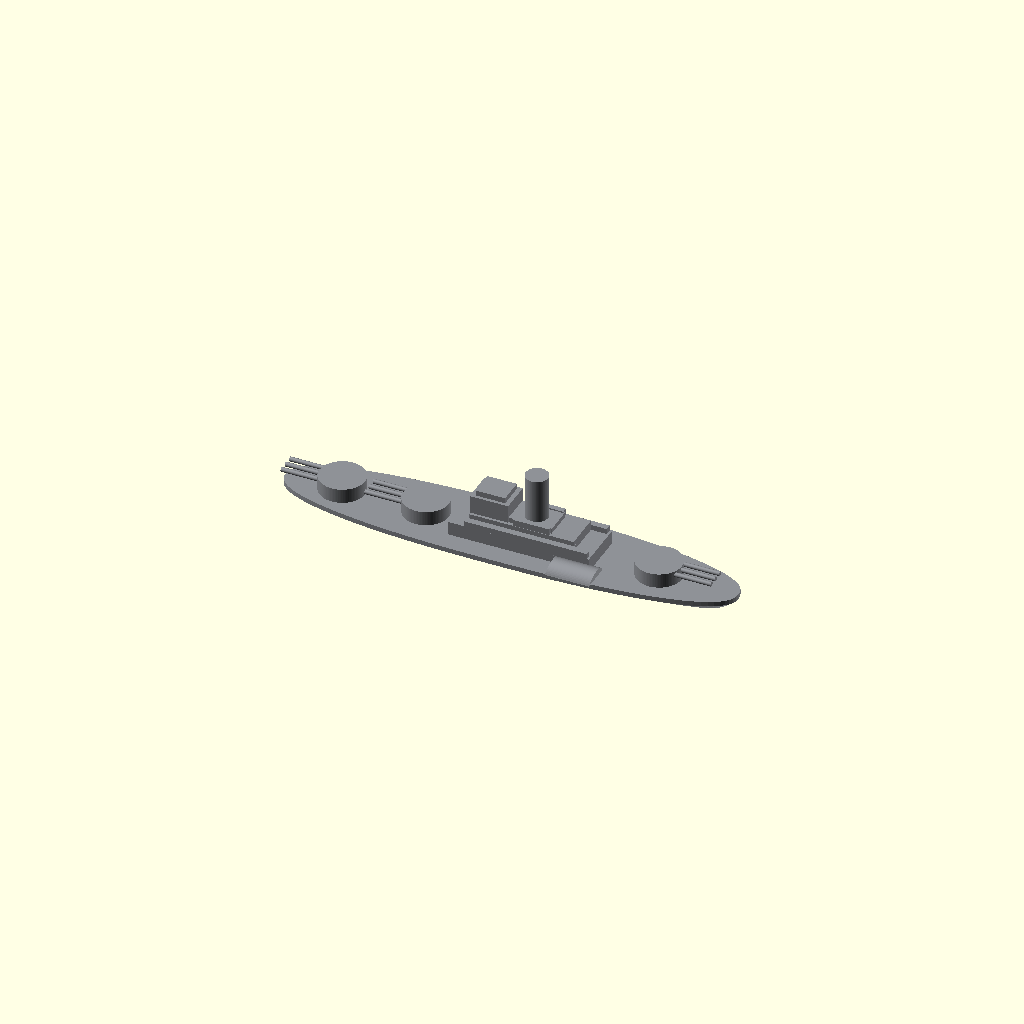
Cell 1: rendered with the file's own defaults.
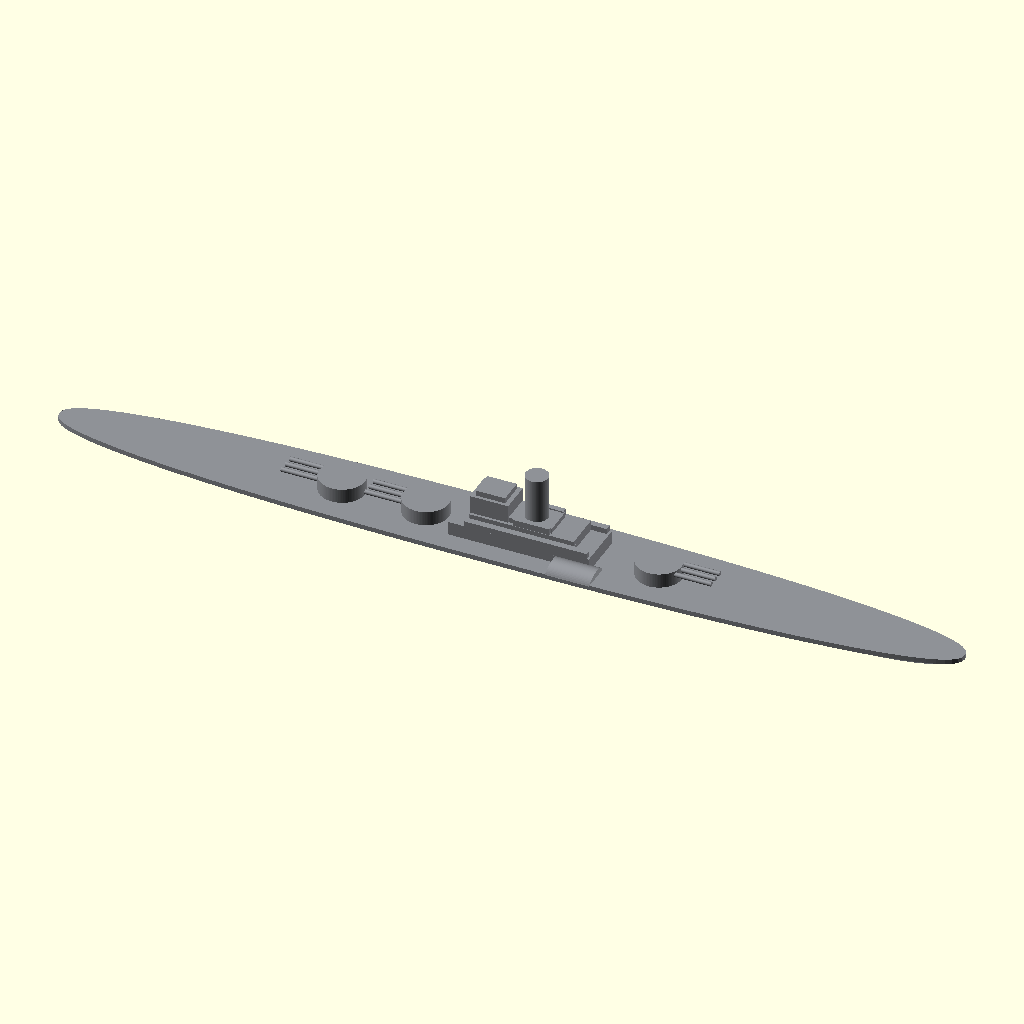
Cell 2: hull_length = 200 (everything else at default).
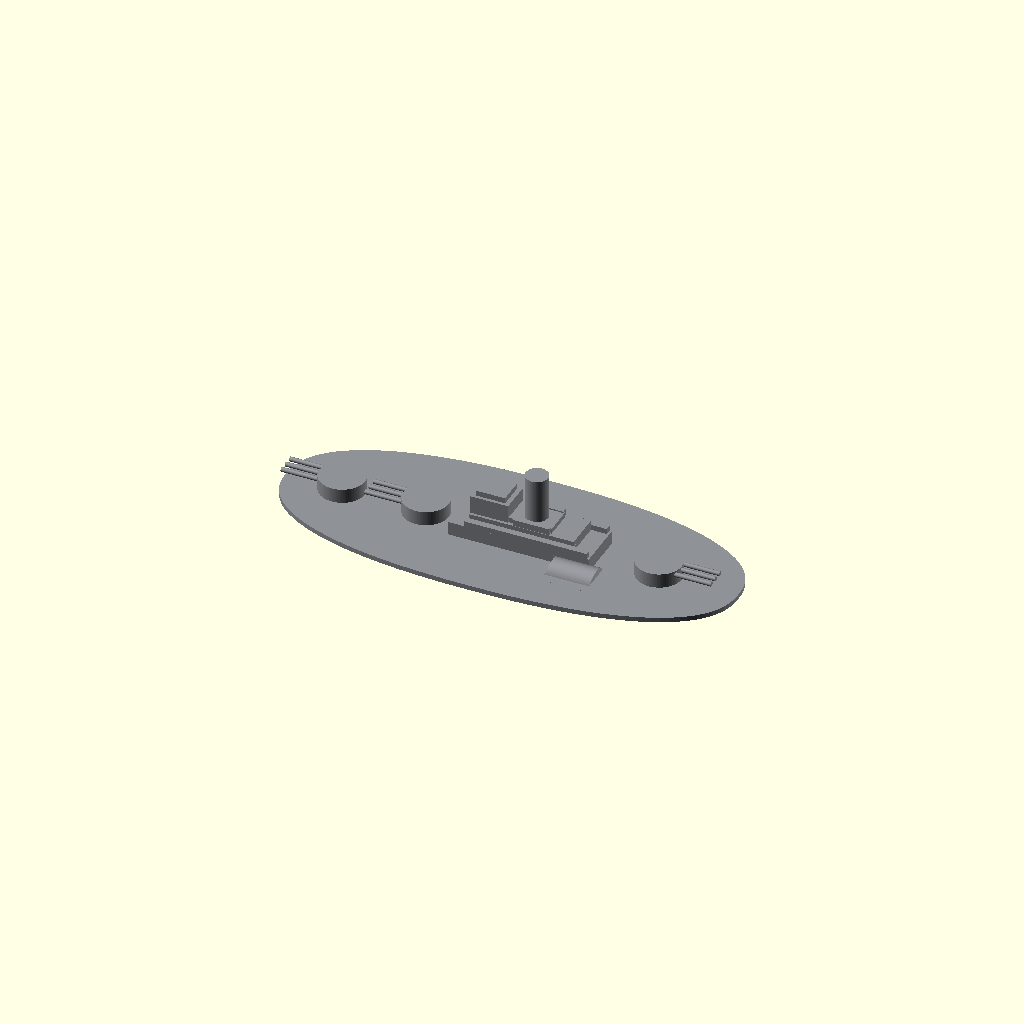
Cell 3: hull_width = 40 (everything else at default).
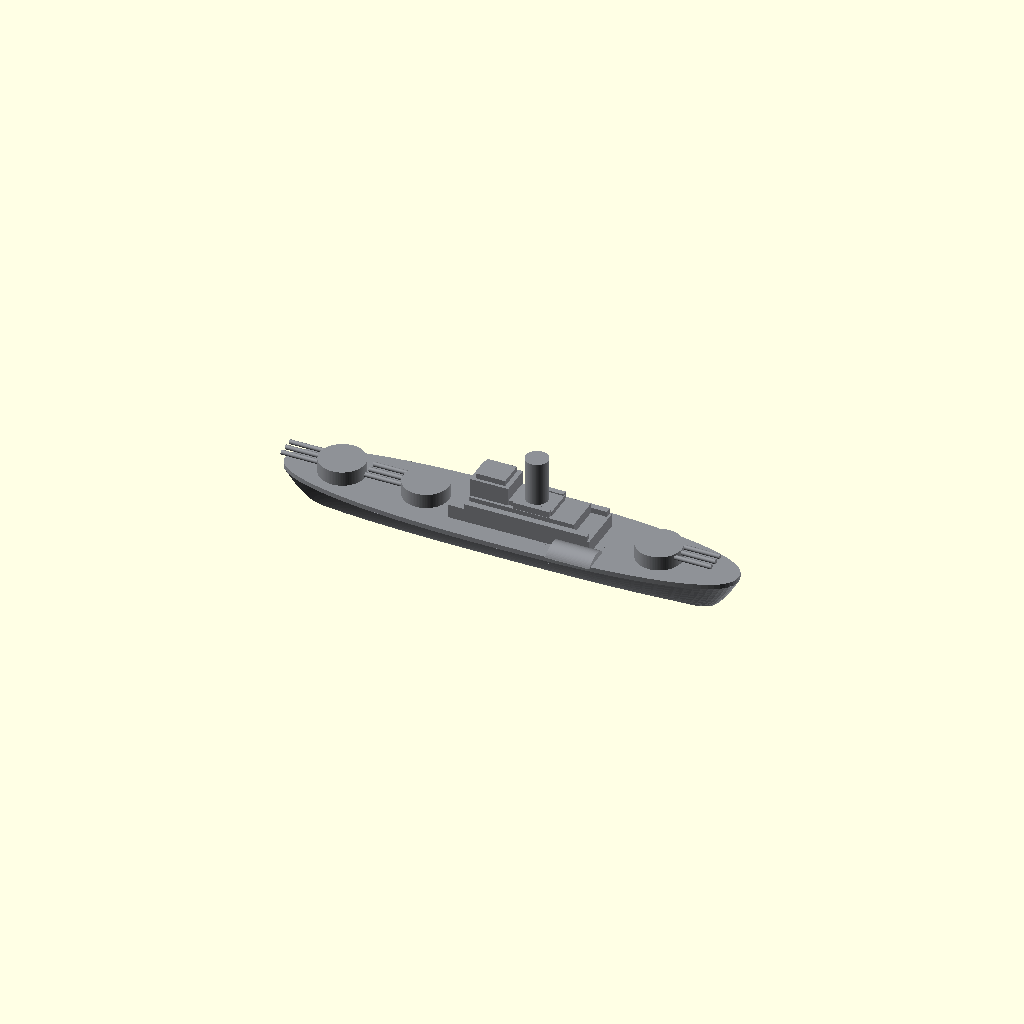
Cell 4: lower_hull_depth = 8.4 (everything else at default).
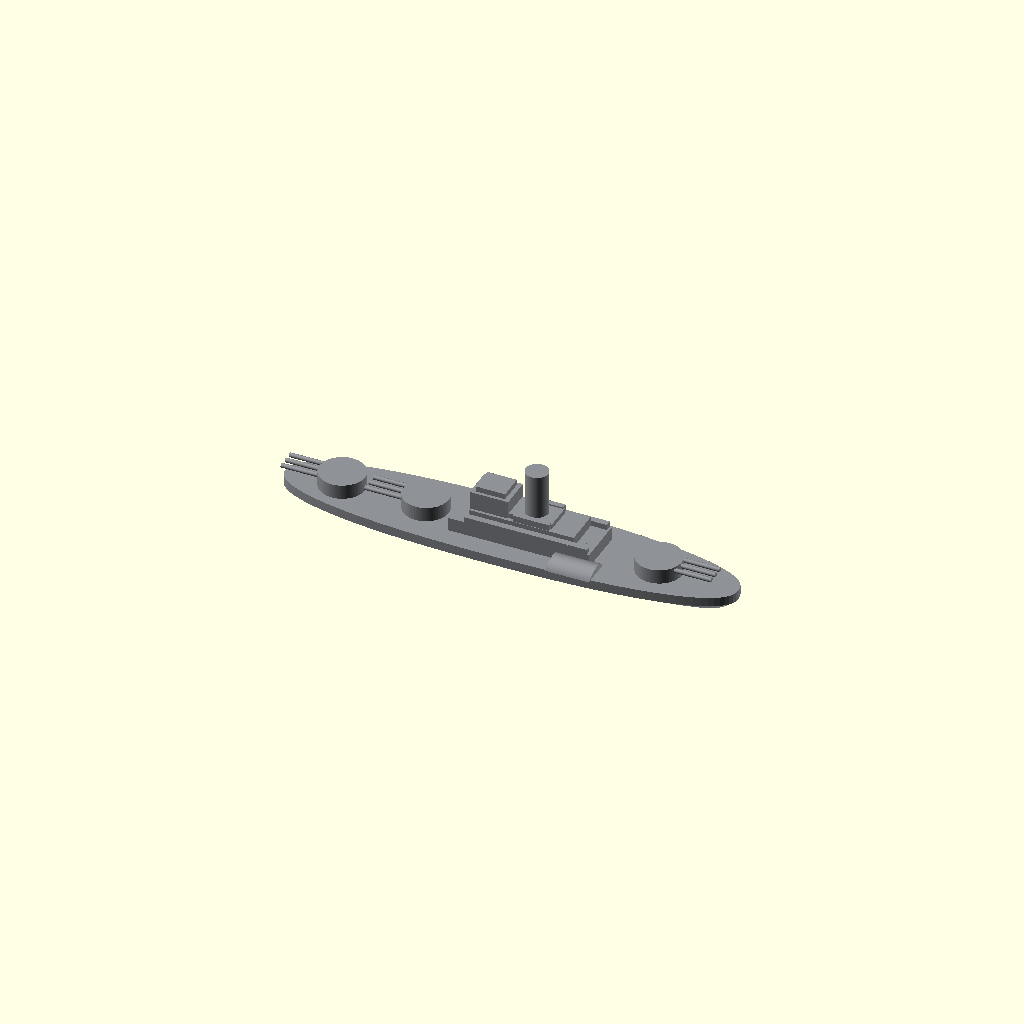
Cell 5: the same model with deck_slab_height = 2.
All cells are drawn from one camera (rotation 55°, 0°, 25°, orthographic, colour scheme Cornfield), so only the parameter changes between them.
OpenSCAD source file projects/p3d-bench/demo/runs/text_image2cad_textimage2cad_117698_aca36590_image_text_openscad_gpt55-reason/generated.scad:
// Reconstructed warship figurine assembly
// Coordinate convention: X = ship length, Y = beam, Z = vertical.  Units are millimeters.

// -------------------------
// Global parameters
// -------------------------
$fn = 96;

join_overlap = 0.05;
ship_gray = [0.56, 0.57, 0.59, 1.0];

// Hull and deck
hull_length = 100.0;
hull_width = 20.0;
lower_hull_depth = 4.2;
deck_slab_height = 1.0;
deck_top_z = lower_hull_depth + deck_slab_height;

outline_segments = 96;
hull_layers = 9;
planform_exponent = 2.35;
keel_x_scale = 0.84;
keel_y_scale = 0.12;
hull_x_curve_power = 0.55;
hull_y_curve_power = 0.72;

// Turret bosses and gun pins
turret_radius = 5.0;
turret_height = 3.2;

pin_radius = 0.5;
pin_length = 10.0;
pin_y_spacing = 2.0;
pin_embed_depth = 2.5;
barrel_z_offset = turret_height * 0.72;

// [x, y, barrel direction along X]
turret_data = [
    [-37.5, 0.0, -1],
    [-19.0, 0.0, -1],
    [ 32.5, 0.0,  1]
];

// Rectangular stepped superstructure
super_lower_x = 4.0;
super_lower_y = 0.0;
super_lower_length = 31.0;
super_lower_width = 11.0;
super_lower_height = 3.0;

super_middle_x = 4.0;
super_middle_y = 0.0;
super_middle_length = 23.0;
super_middle_width = 8.2;
super_middle_height = 2.2;

super_side_strip_x = 5.5;
super_side_strip_y_offset = 4.8;
super_side_strip_length = 27.0;
super_side_strip_width = 1.4;
super_side_strip_height = 1.2;

bridge_tower_x = -3.5;
bridge_tower_y = 0.0;
bridge_tower_length = 8.5;
bridge_tower_width = 7.0;
bridge_tower_height = 4.0;

bridge_roof_x = bridge_tower_x;
bridge_roof_y = bridge_tower_y;
bridge_roof_length = 6.5;
bridge_roof_width = 5.6;
bridge_roof_height = 1.2;

chimney_base_x = 5.5;
chimney_base_y = 0.0;
chimney_base_length = 9.5;
chimney_base_width = 6.5;
chimney_base_height = 1.1;

chimney_x = chimney_base_x;
chimney_y = chimney_base_y;
chimney_radius = 2.5;
chimney_height = 9.7;

upper_side_block_x = 6.0;
upper_side_block_y_offset = 3.4;
upper_side_block_length = 8.0;
upper_side_block_width = 1.2;
upper_side_block_height = 1.4;

super_middle_bottom_z = deck_top_z + super_lower_height;
super_upper_bottom_z = super_middle_bottom_z + super_middle_height;
bridge_roof_bottom_z = super_upper_bottom_z + bridge_tower_height;
chimney_base_bottom_z = super_upper_bottom_z;
chimney_bottom_z = chimney_base_bottom_z + chimney_base_height;

// Partial cylindrical spacer / cowl
spacer_length = 9.7;
spacer_width = 6.2;
spacer_height = 2.1;
spacer_end_tilt_angle = 10.0;
spacer_arc_segments = 36;
spacer_clip_extra = 4.0;
spacer_mask_margin = 4.0;

spacer_x = 17.0;
spacer_y = -7.0;
spacer_z = deck_top_z;
spacer_yaw_angle = 0.0;


// -------------------------
// Helper functions
// -------------------------
function signed_power(v, e) = (v < 0) ? -pow(-v, e) : pow(v, e);

function superellipse_point(a, b, n, angle_deg) =
    [
        a * signed_power(cos(angle_deg), 2 / n),
        b * signed_power(sin(angle_deg), 2 / n)
    ];

function superellipse_points(a, b, n, seg) =
    [
        for (i = [0 : seg - 1])
            superellipse_point(a, b, n, 360 * i / seg)
    ];

function circular_segment_radius(w, h) =
    (h * h + (w / 2) * (w / 2)) / (2 * h);


// -------------------------
// Hull modules
// -------------------------
module ship_planform_2d(length, width, exponent, seg) {
    polygon(points = superellipse_points(length / 2, width / 2, exponent, seg));
}

module lower_hull(length, width, depth, exponent, seg, layers) {
    points = [
        for (k = [0 : layers - 1])
            let (
                t = k / (layers - 1),
                xs = keel_x_scale + (1 - keel_x_scale) * pow(t, hull_x_curve_power),
                ys = keel_y_scale + (1 - keel_y_scale) * pow(t, hull_y_curve_power)
            )
            for (i = [0 : seg - 1])
                let (p = superellipse_point(length / 2, width / 2, exponent, 360 * i / seg))
                    [p[0] * xs, p[1] * ys, depth * t]
    ];

    bottom_face = [[for (i = [seg - 1 : -1 : 0]) i]];
    top_face = [[for (i = [0 : seg - 1]) (layers - 1) * seg + i]];

    side_faces_a = [
        for (k = [0 : layers - 2], i = [0 : seg - 1])
            [
                k * seg + i,
                k * seg + ((i + 1) % seg),
                (k + 1) * seg + ((i + 1) % seg)
            ]
    ];

    side_faces_b = [
        for (k = [0 : layers - 2], i = [0 : seg - 1])
            [
                k * seg + i,
                (k + 1) * seg + ((i + 1) % seg),
                (k + 1) * seg + i
            ]
    ];

    polyhedron(
        points = points,
        faces = concat(bottom_face, side_faces_a, side_faces_b, top_face),
        convexity = 10
    );
}

module deck_slab() {
    translate([0, 0, lower_hull_depth - join_overlap])
        linear_extrude(height = deck_slab_height + join_overlap, convexity = 10)
            ship_planform_2d(hull_length, hull_width, planform_exponent, outline_segments);
}

module ship_hull() {
    union() {
        lower_hull(
            hull_length,
            hull_width,
            lower_hull_depth,
            planform_exponent,
            outline_segments,
            hull_layers
        );

        deck_slab();
    }
}


// -------------------------
// Deck feature modules
// -------------------------
module deck_box(cx, cy, bottom_z, sx, sy, sz) {
    translate([cx - sx / 2, cy - sy / 2, bottom_z - join_overlap])
        cube([sx, sy, sz + join_overlap], center = false);
}

module vertical_cylinder(cx, cy, bottom_z, radius, height) {
    translate([cx, cy, bottom_z - join_overlap])
        cylinder(h = height + join_overlap, r = radius, center = false);
}

module turret_boss(cx, cy) {
    vertical_cylinder(cx, cy, deck_top_z, turret_radius, turret_height);
}

module pin_barrel() {
    rotate([0, 90, 0])
        cylinder(h = pin_length, r = pin_radius, center = true);
}

module gun_cluster(cx, cy, direction) {
    for (dy = [-pin_y_spacing, 0, pin_y_spacing]) {
        translate([
            cx + direction * (turret_radius - pin_embed_depth + pin_length / 2),
            cy + dy,
            deck_top_z + barrel_z_offset
        ])
            pin_barrel();
    }
}

module central_superstructure() {
    // Broad base tier
    deck_box(
        super_lower_x,
        super_lower_y,
        deck_top_z,
        super_lower_length,
        super_lower_width,
        super_lower_height
    );

    // Reduced upper tier
    deck_box(
        super_middle_x,
        super_middle_y,
        super_middle_bottom_z,
        super_middle_length,
        super_middle_width,
        super_middle_height
    );

    // Long narrow side steps on the base tier
    for (side = [-1, 1]) {
        deck_box(
            super_side_strip_x,
            side * super_side_strip_y_offset,
            super_middle_bottom_z,
            super_side_strip_length,
            super_side_strip_width,
            super_side_strip_height
        );
    }

    // Forward bridge block and roof
    deck_box(
        bridge_tower_x,
        bridge_tower_y,
        super_upper_bottom_z,
        bridge_tower_length,
        bridge_tower_width,
        bridge_tower_height
    );

    deck_box(
        bridge_roof_x,
        bridge_roof_y,
        bridge_roof_bottom_z,
        bridge_roof_length,
        bridge_roof_width,
        bridge_roof_height
    );

    // Aft chimney base and raised side blocks
    deck_box(
        chimney_base_x,
        chimney_base_y,
        chimney_base_bottom_z,
        chimney_base_length,
        chimney_base_width,
        chimney_base_height
    );

    for (side = [-1, 1]) {
        deck_box(
            upper_side_block_x,
            side * upper_side_block_y_offset,
            super_upper_bottom_z,
            upper_side_block_length,
            upper_side_block_width,
            upper_side_block_height
        );
    }

    vertical_cylinder(
        chimney_x,
        chimney_y,
        chimney_bottom_z,
        chimney_radius,
        chimney_height
    );
}


// -------------------------
// Spacer / partial-cylinder cowl
// -------------------------
module circular_segment_2d(width, height, arc_segments) {
    r = circular_segment_radius(width, height);
    cy = height - r;

    polygon(points = concat(
        [[-width / 2, 0], [width / 2, 0]],
        [
            for (i = [1 : arc_segments - 1])
                let (x = width / 2 - width * i / arc_segments)
                    [x, cy + sqrt(max(0, r * r - x * x))]
        ]
    ));
}

module straight_spacer_segment(length, width, height, arc_segments) {
    // Remap extruded Z axis to X so the spacer runs fore-aft.
    multmatrix([
        [0, 0, 1, 0],
        [1, 0, 0, 0],
        [0, 1, 0, 0],
        [0, 0, 0, 1]
    ])
        linear_extrude(height = length, center = true, convexity = 4)
            circular_segment_2d(width, height, arc_segments);
}

module spacer_segment(length, width, height, end_tilt_angle, arc_segments) {
    intersection() {
        straight_spacer_segment(length + spacer_clip_extra, width, height, arc_segments);

        // Sheared clipping box creates the shallow oblique end caps.
        multmatrix([
            [1, 0, tan(end_tilt_angle), -tan(end_tilt_angle) * height / 2],
            [0, 1, 0, 0],
            [0, 0, 1, 0],
            [0, 0, 0, 1]
        ])
            translate([0, 0, height / 2])
                cube(
                    [
                        length,
                        width + spacer_mask_margin,
                        height + spacer_mask_margin
                    ],
                    center = true
                );
    }
}

module deck_spacer() {
    translate([spacer_x, spacer_y, spacer_z - join_overlap])
        rotate([0, 0, spacer_yaw_angle])
            spacer_segment(
                spacer_length,
                spacer_width,
                spacer_height,
                spacer_end_tilt_angle,
                spacer_arc_segments
            );
}


// -------------------------
// Main unified model
// -------------------------
module warship_model() {
    union() {
        ship_hull();

        central_superstructure();
        deck_spacer();

        for (turret = turret_data) {
            turret_boss(turret[0], turret[1]);
            gun_cluster(turret[0], turret[1], turret[2]);
        }
    }
}

color(ship_gray)
    warship_model();
Customizer parameters (derived from the source; name, type, default, range or options):
join_overlap: number, default 0.05
ship_gray: vector, default [0.56, 0.57, 0.59, 1]
hull_length: number, default 100
hull_width: number, default 20
lower_hull_depth: number, default 4.2
deck_slab_height: number, default 1
outline_segments: number, default 96
hull_layers: number, default 9
planform_exponent: number, default 2.35
keel_x_scale: number, default 0.84
keel_y_scale: number, default 0.12
hull_x_curve_power: number, default 0.55
hull_y_curve_power: number, default 0.72
turret_radius: number, default 5
turret_height: number, default 3.2
pin_radius: number, default 0.5
pin_length: number, default 10
pin_y_spacing: number, default 2
pin_embed_depth: number, default 2.5
super_lower_x: number, default 4
super_lower_y: number, default 0
super_lower_length: number, default 31
super_lower_width: number, default 11
super_lower_height: number, default 3
super_middle_x: number, default 4
super_middle_y: number, default 0
super_middle_length: number, default 23
super_middle_width: number, default 8.2
super_middle_height: number, default 2.2
super_side_strip_x: number, default 5.5
super_side_strip_y_offset: number, default 4.8
super_side_strip_length: number, default 27
super_side_strip_width: number, default 1.4
super_side_strip_height: number, default 1.2
bridge_tower_x: number, default -3.5
bridge_tower_y: number, default 0
bridge_tower_length: number, default 8.5
bridge_tower_width: number, default 7
bridge_tower_height: number, default 4
bridge_roof_length: number, default 6.5
bridge_roof_width: number, default 5.6
bridge_roof_height: number, default 1.2
chimney_base_x: number, default 5.5
chimney_base_y: number, default 0
chimney_base_length: number, default 9.5
chimney_base_width: number, default 6.5
chimney_base_height: number, default 1.1
chimney_radius: number, default 2.5
chimney_height: number, default 9.7
upper_side_block_x: number, default 6
upper_side_block_y_offset: number, default 3.4
upper_side_block_length: number, default 8
upper_side_block_width: number, default 1.2
upper_side_block_height: number, default 1.4
spacer_length: number, default 9.7
spacer_width: number, default 6.2
spacer_height: number, default 2.1
spacer_end_tilt_angle: number, default 10
spacer_arc_segments: number, default 36
spacer_clip_extra: number, default 4
spacer_mask_margin: number, default 4
spacer_x: number, default 17
spacer_y: number, default -7
spacer_yaw_angle: number, default 0
